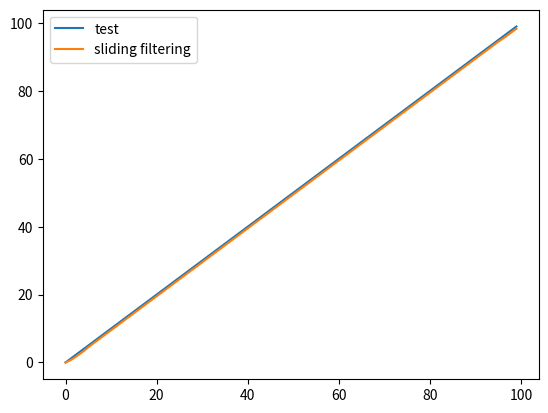

Python code for this plot:
import numpy as np
import matplotlib.pyplot as plt


# 把各个算法封装为函数 便于使用
# 多项式算法 全局算法
def polynomial_filter(data, data_name, z_ture=3, p_num=7):
    """

    :param data_name: 数据名字
    :param data: 需要滤波的数据
    :param z_ture: 野值判断标准
    :param p_num: 多项式阶次
    :return:
    """
    # 野值剔除 利用 3 sigma 法则 用野值周围的6个数据的平均值剔除野值
    # Z-score方法 得到数据加速度的分布情况 先求 均值mu和方差sigma
    angles_np = np.array(data)
    angles_a = angles_np[1:] - angles_np[0:-1]

    mu = np.sum(angles_a) / len(angles_a)
    sigma = np.sqrt(np.sum(np.square(angles_a - mu)) / (len(angles_a) - 1))

    z_a = (angles_a - mu) / sigma
    plt.plot(np.arange(len(z_a)), z_a)
    plt.plot(np.arange(len(z_a)), np.ones(shape=z_a.shape,) * 3)
    plt.plot(np.arange(len(z_a)), np.ones(shape=z_a.shape,) * (-3))
    plt.title('Standardization residual')
    plt.show()
    # # 绘制密度图
    # s.plot()
    n, bins, patches = plt.hist(z_a, 50)
    plt.title('residual distribution')
    plt.show()
    # 剔除数据中  |z - z_ture|>0 的 z ||为绝对值符号  z_ture通常设置为2.5、3.0,3.5
    Z_TRUE = z_ture
    ye = np.argwhere(z_a > Z_TRUE)
    ye_ = np.argwhere(z_a < -Z_TRUE)
    ye_all = np.concatenate((ye, ye_), axis=0)
    # 索引排序
    ye_all_sort = np.sort(np.squeeze(ye_all))

    angle_ye_out = np.array(data)

    N_sum = 10
    angle_sum = 0
    for i in ye_all_sort:

        for j in range(5):
            if (i - j) in ye_all_sort:
                N_sum = N_sum - 1
            else:
                angle_sum = angle_sum + data[i + 1 - j]

            if (i + j) in ye_all_sort:
                N_sum = N_sum - 1
            else:
                angle_sum = angle_sum + data[i + 1 + j]

        angle_ye_out[i + 1] = angle_sum / N_sum
        angle_sum = 0
        N_sum = 10

    # 利用numpy 库函数 进行多项式滤波
    x_angles = np.arange(len(angle_ye_out))
    angles_yonp = np.array(angle_ye_out)

    z_angles = np.polyfit(x_angles, angles_yonp, p_num)
    p_angles = np.poly1d(z_angles)

    p_v_angles = p_angles(x_angles)

    # 原始数据 剔除野值后 多项式拟合后
    plt.plot(x_angles, data)
    # plt.plot(x_angles, angles_yonp)
    plt.plot(x_angles, p_v_angles)
    plt.legend(labels=[data_name, "polynomial filtering"], )
    plt.show()
    return p_v_angles


def class_polynomial_filter(data, data_name, z_ture=3, p_num=7):
    """
    # [redacted]
    :param data_name: 数据名字
    :param data: 需要滤波的数据
    :param z_ture: 野值判断标准
    :param p_num: 多项式阶次
    :return:
    """
    x_angles = np.arange(len(data))
    angles_np = np.array(data)

    z_angles = np.polyfit(x_angles, angles_np, 7)
    p_angles = np.poly1d(z_angles)

    p_v_angles = p_angles(x_angles)

    res = angles_np - p_v_angles
    # 原始数据 剔除野值后 多项式拟合后
    # plt.plot(x_angles, data)
    # # plt.plot(x_angles, angles_yonp)
    # plt.plot(x_angles, p_v_angles)
    # plt.legend(labels=[data_name, "polynomial filtering"], )
    # plt.show()
    plt.plot(x_angles, res)
    plt.legend(labels=['residual error'], )
    plt.show()
    # angles_np = np.array(data)
    # angles_a = angles_np[1:] - angles_np[0:-1]
    mu = np.sum(res) / len(res)
    sigma = np.sqrt(np.sum(np.square(res - mu)) / (len(res) - 1))

    z_a = (res - mu) / sigma
    plt.plot(np.arange(len(z_a)), z_a)
    plt.plot(np.arange(len(z_a)), np.ones(shape=z_a.shape,) * 3)
    plt.plot(np.arange(len(z_a)), np.ones(shape=z_a.shape,) * (-3))
    plt.title('Standardization residual')
    plt.show()
    # # 绘制密度图
    # s.plot()
    n, bins, patches = plt.hist(z_a, 50)
    plt.title('residual distribution')
    plt.show()
    # 剔除数据中  |z - z_ture|>0 的 z ||为绝对值符号  z_ture通常设置为2.5、3.0,3.5
    Z_TRUE = z_ture
    ye = np.argwhere(z_a > Z_TRUE)
    ye_ = np.argwhere(z_a < -Z_TRUE)
    ye_all = np.concatenate((ye, ye_), axis=0)
    # 索引排序
    ye_all_sort = np.sort(np.squeeze(ye_all))

    angle_ye_out = np.array(data)
    # print('课堂的滤波方法 得到的野值索引', ye_all_sort)
    # 剔除野值 平均数替代
    N_sum = 10
    angle_sum = 0
    for i in ye_all_sort:

        for j in range(5):
            if (i - j) in ye_all_sort:
                N_sum = N_sum - 1
            else:
                angle_sum = angle_sum + data[i - j]

            if (i + 1 + j) in ye_all_sort:
                N_sum = N_sum - 1
            else:
                angle_sum = angle_sum + data[i + 1 + j]
        # print(i, j, N_sum)
        angle_ye_out[i + 1] = angle_sum / N_sum
        angle_sum = 0
        N_sum = 10

    # 利用numpy 库函数 进行多项式滤波
    x_angles = np.arange(len(angle_ye_out))
    angles_yonp = np.array(angle_ye_out)

    z_angles = np.polyfit(x_angles, angles_yonp, p_num)
    p_angles = np.poly1d(z_angles)

    p_v_angles = p_angles(x_angles)

    # 原始数据 剔除野值后 多项式拟合后
    plt.plot(x_angles, data)
    # plt.plot(x_angles, angles_yonp)
    plt.plot(x_angles, p_v_angles)
    plt.legend(labels=[data_name, "polynomial filtering"], )
    plt.show()
    return p_v_angles


def sliding_filter(data, data_name, a=.6, N=10):
    """
    滑动滤波 两端用一阶低通滤波
    :param data:  需要注意的是 data 应该是一个list 而不是ndarray 因为下面的算法是list的而不是numpy的
    :param data_name:
    :param a: 低通滤波系数
    :param N: 滑动滤波系数
    :return: 滤波后数据
    """
    # 对数据前一部分做低通滤波
    angles_wa = [data[0]]
    for i, data_one in enumerate(data[1:int(N/2)]):
        angles_wa.append((1 - a) * angles_wa[-1] + a * data_one)
    # 中值滤波
    angles_m = []
    for i in range(len(data)):
        angles_m.append(np.sum(data[i - int(N/2): i + int(N / 2)]) / N)
    angles_m[:int(N / 2)] = angles_wa[:]
    angles_wa = [angles_m[-5]]
    for i, data_one in enumerate(data[-4:]):
        angles_wa.append((1 - a) * angles_wa[-1] + a * data_one)
    angles_m[-5:] = angles_wa[:]
    assert len(angles_m) == len(data)
#     print('angle_wa len, ', len(angles_wa))
    t = np.arange(len(data))
    plt.plot(t, data)
    plt.plot(t, angles_m)
    plt.legend(labels=[data_name, "sliding filtering"], )
    plt.show()
    return angles_m


def low_pass_filter(data, a=0.6, data_name=''):
    # 先考虑一阶低通滤波 属于用部分节拍信息
    # First order low-pass
    angles_folp = []
    # a = 0.2  # 低通系数
    # 添加第一个元素
    angles_folp.append(data[0])
    for i in data[1:]:
        angles_folp.append((1 - a) * angles_folp[-1] + a * i)

    t = np.arange(len(data))
    plt.plot(t, data)
    plt.plot(t, angles_folp)
    plt.legend(labels=[data_name, "low pass filtering"], )
    plt.show()
    return angles_folp


if __name__ == '__main__':
    b = [i for i in range(100)]
    # sliding filter 是全局滤波 局部滤波使用一阶低通滤波算法
    # 等下回来继续写 todo
    a = sliding_filter(b, data_name='test')
    pass
